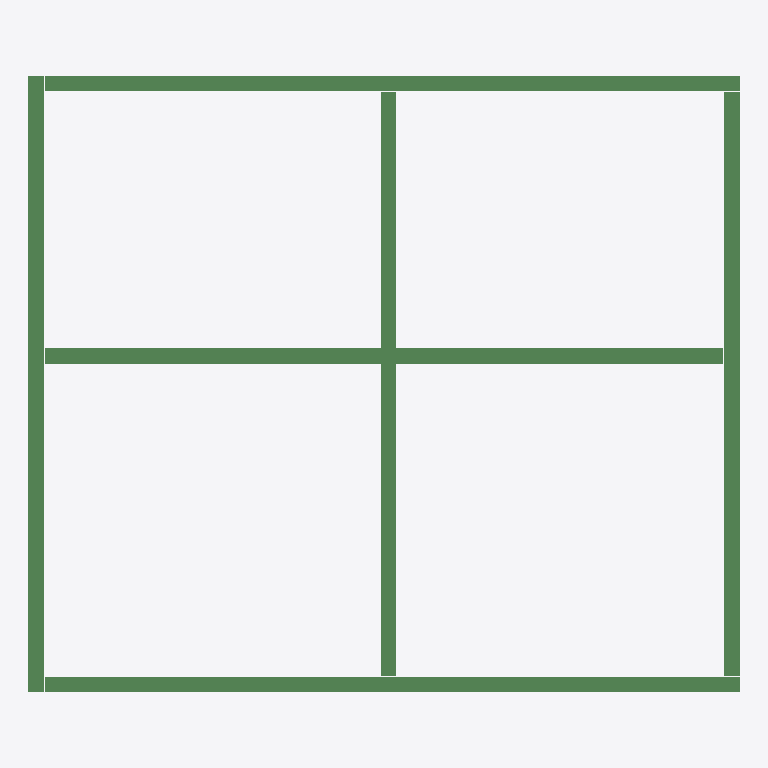
Plan cut of the same IFC building model at storey 'Level 0' (level 0.00 m, cut at 1.40 m), seen from above with north up, elements coloured by IFC class: 6 beams (green). No cut surface shows.
Extent 7.6 m × 6.6 m × 0.3 m (x, y, z). Storeys (2): Level 0 at 0.00 m; Level 1 at 4.00 m. Elements (6): 6 IfcBeam.

HEADER;
FILE_DESCRIPTION(('ViewDefinition[DesignTransferView]'),'2;1');
FILE_NAME('/dev/null','2026-07-20T15:12:27+02:00',(''),(''),'IfcOpenShell 0.8.4.post1','IfcOpenShell 0.8.4.post1','Nobody');
FILE_SCHEMA(('IFC4'));
ENDSEC;
DATA;
#31=IFCPROJECT('2$1LAsj$T3CPRLiPZ7TYcL',#356,'Project Number',$,$,'Project Name','Project Status',(#361),#360);
#33=IFCSITE('3Uowq3eITvMCMKM8eXfmUe',#356,'Default',$,$,#117,$,$,.ELEMENT.,(51,30,23,112487),(0,-7,-37,-956022),0.0,$,$);
#32=IFCBUILDING('1$w90WMP0ZFduN3yipr6RC',#356,'Default Building',$,$,#120,$,$,.ELEMENT.,$,$,#121);
#28=IFCBUILDINGSTOREY('3Zu5Bv0LOHrPC1002nFYUj',#356,'Level 0',$,'Level:Circle Head - Project Datum',#124,$,'Level 0',.ELEMENT.,0.0);
#354=IFCBUILDINGSTOREY('15Z0v90RiHrPC2000mFIUj',#356,'Level 1',$,'Level:Circle Head - Project Datum',#127,$,'Level 1',.ELEMENT.,4000.0);
#669=IFCBEAM('33Jmm$NK915uP3ZMtNyYD1',#356,'UB-Universal Beams:UB305x165x40:314467',$,'UB-Universal Beams:UB305x165x40',#674,#754,'314467',.BEAM.);
#517=IFCBEAM('33Jmm$NK915uP3ZMs3yYD1',#356,'UB-Universal Beams:UB305x165x40:314423',$,'UB-Universal Beams:UB305x165x40',#522,#666,'314423',.BEAM.);
#757=IFCBEAM('33Jmm$NK915uP3ZMtDyYD1',#356,'UB-Universal Beams:UB305x165x40:314489',$,'UB-Universal Beams:UB305x165x40',#762,#906,'314489',.BEAM.);
#46=IFCBEAM('33Jmm$NK915uP3ZMqAyYD1',#356,'UB-Universal Beams:UB305x165x40:314558',$,'UB-Universal Beams:UB305x165x40',#51,#90,'314558',.BEAM.);
#13=IFCBEAM('33Jmm$NK915uP3ZMsuyoD1',#356,'UB-Universal Beams:UB305x165x40:314636',$,'UB-Universal Beams:UB305x165x40',#20,#514,'314636',.BEAM.);
#6=IFCBEAM('33Jmm$NK915uP3ZMssyoD1',#356,'UB-Universal Beams:UB305x165x40:314626',$,'UB-Universal Beams:UB305x165x40',#134,#330,'314626',.BEAM.);
ENDSEC;
